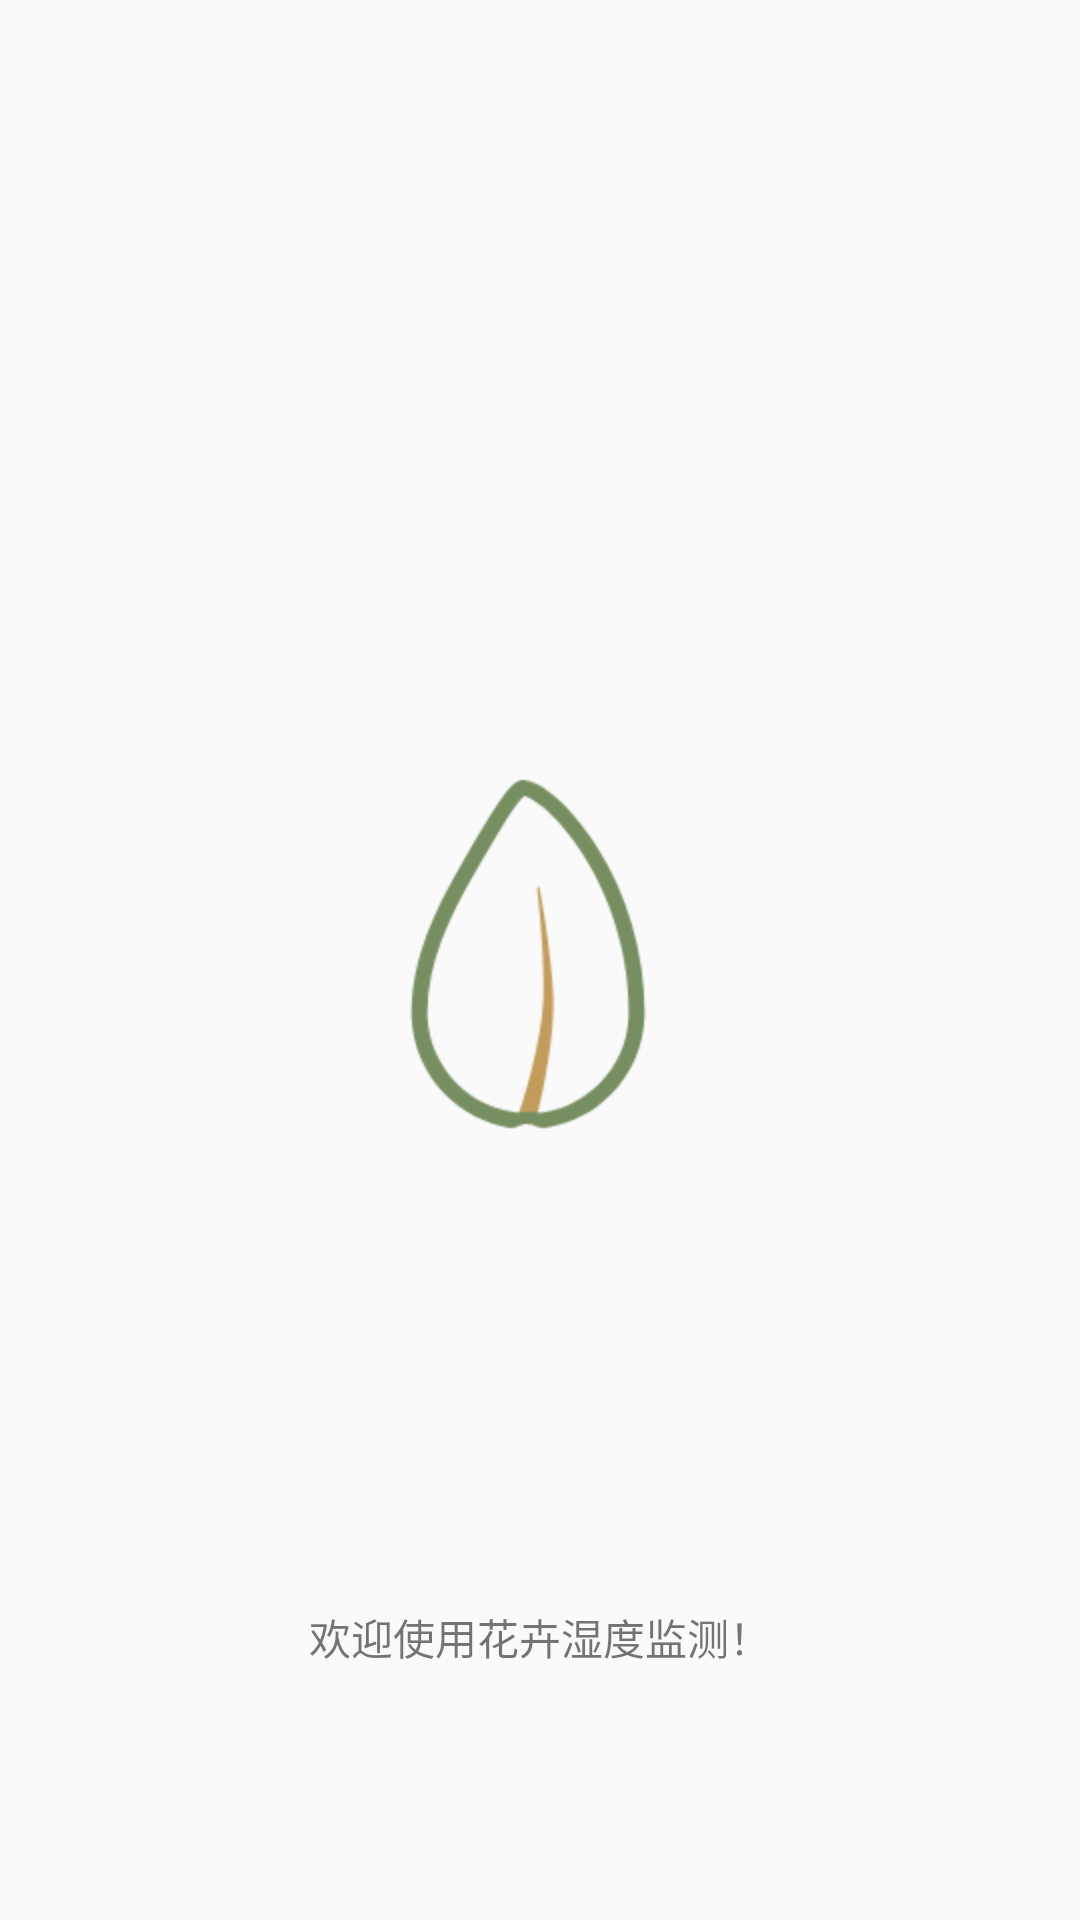

Write the Android layout XML for this screen, with the resource values it uses.
<!-- AndroidManifest.xml: activity theme NoTitleBar -->
<!-- res/layout/activity_main.xml -->
<?xml version="1.0" encoding="utf-8"?>
<android.support.constraint.ConstraintLayout xmlns:android="http://schemas.android.com/apk/res/android"
    xmlns:app="http://schemas.android.com/apk/res-auto"
    xmlns:tools="http://schemas.android.com/tools"
    android:layout_width="match_parent"
    android:layout_height="match_parent"
    tools:context=".MainActivity">

    <ImageView
        android:id="@+id/imageView"
        android:layout_width="800px"
        android:layout_height="800px"
        android:layout_marginBottom="8dp"
        android:layout_marginEnd="8dp"
        android:layout_marginTop="8dp"
        android:scaleType="fitXY"
        android:src="@drawable/home"
        app:layout_constraintBottom_toBottomOf="parent"
        app:layout_constraintEnd_toEndOf="parent"
        app:layout_constraintStart_toStartOf="parent"
        app:layout_constraintTop_toTopOf="parent"
        app:layout_constraintVertical_bias="0.494"
        tools:ignore="MissingConstraints" />

    <TextView
        android:id="@+id/textView2"
        android:layout_width="wrap_content"
        android:layout_height="wrap_content"
        android:layout_marginBottom="8dp"
        android:layout_marginEnd="8dp"
        android:layout_marginStart="8dp"
        android:layout_marginTop="8dp"
        android:text="欢迎使用花卉湿度监测！"
        app:layout_constraintBottom_toBottomOf="parent"
        app:layout_constraintEnd_toEndOf="parent"
        app:layout_constraintStart_toStartOf="parent"
        app:layout_constraintTop_toBottomOf="@+id/imageView" />
</android.support.constraint.ConstraintLayout>
<!-- resources referenced by this layout -->
<resources>
  <!-- drawable home: png bitmap (drawable, 6211 bytes) -->
  <style name="NoTitleBar" parent="Theme.AppCompat.Light.NoActionBar">
          <item name="android:windowNoTitle">true</item>
          <item name="android:windowFullscreen">true</item>
          <item name="android:windowContentOverlay">@null</item>
      </style>
</resources>
